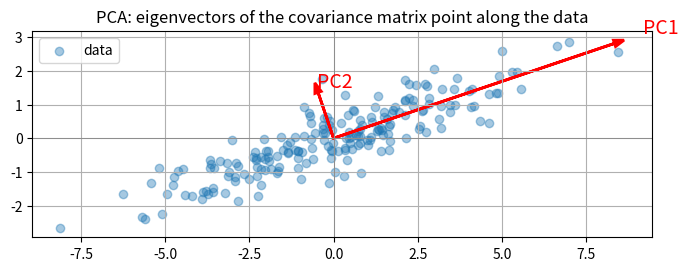

Here is the Python script that generated this plot:
import numpy as np
import matplotlib.pyplot as plt

# Generate 200 fake 2D data points that mostly vary along a diagonal direction
np.random.seed(42)
n = 200
true_direction = np.array([3, 1])    # data clusters along this axis
noise_scale = 0.5
data = np.outer(np.random.randn(n), true_direction) + noise_scale * np.random.randn(n, 2)

# Center the data (subtract the mean)
data_centered = data - data.mean(axis=0)

# Covariance matrix — captures how the data varies
cov = np.cov(data_centered.T)
print("Covariance matrix:")
print(cov)

# Eigenvectors of the covariance matrix = principal components
eigenvalues, eigenvectors = np.linalg.eig(cov)

# Sort so the biggest eigenvalue comes first
order = np.argsort(eigenvalues)[::-1]
eigenvalues = eigenvalues[order]
eigenvectors = eigenvectors[:, order]

print(f"\nEigenvalues (sorted): {eigenvalues}")
print(f"The first eigenvector points in the direction of most variation:")
print(f"  {eigenvectors[:, 0]}")
print(f"\nCompare to the true direction we built the data along: {true_direction / np.linalg.norm(true_direction)}")

# Plot the data and the principal directions
fig, ax = plt.subplots(figsize=(8, 8))
ax.scatter(data_centered[:, 0], data_centered[:, 1], alpha=0.4, label='data')

# Draw eigenvectors scaled by sqrt of eigenvalues (so length reflects spread)
for i in range(2):
    vec = eigenvectors[:, i] * np.sqrt(eigenvalues[i]) * 3
    ax.arrow(0, 0, vec[0], vec[1], head_width=0.2, color='red', linewidth=2)
    ax.text(vec[0]*1.1, vec[1]*1.1, f'PC{i+1}', fontsize=14, color='red')

ax.set_aspect('equal')
ax.grid(True)
ax.axhline(0, color='gray', linewidth=0.5)
ax.axvline(0, color='gray', linewidth=0.5)
ax.legend()
ax.set_title('PCA: eigenvectors of the covariance matrix point along the data')
plt.savefig('pca.png', dpi=100, bbox_inches='tight')
plt.show()
print("\nSaved pca.png")
